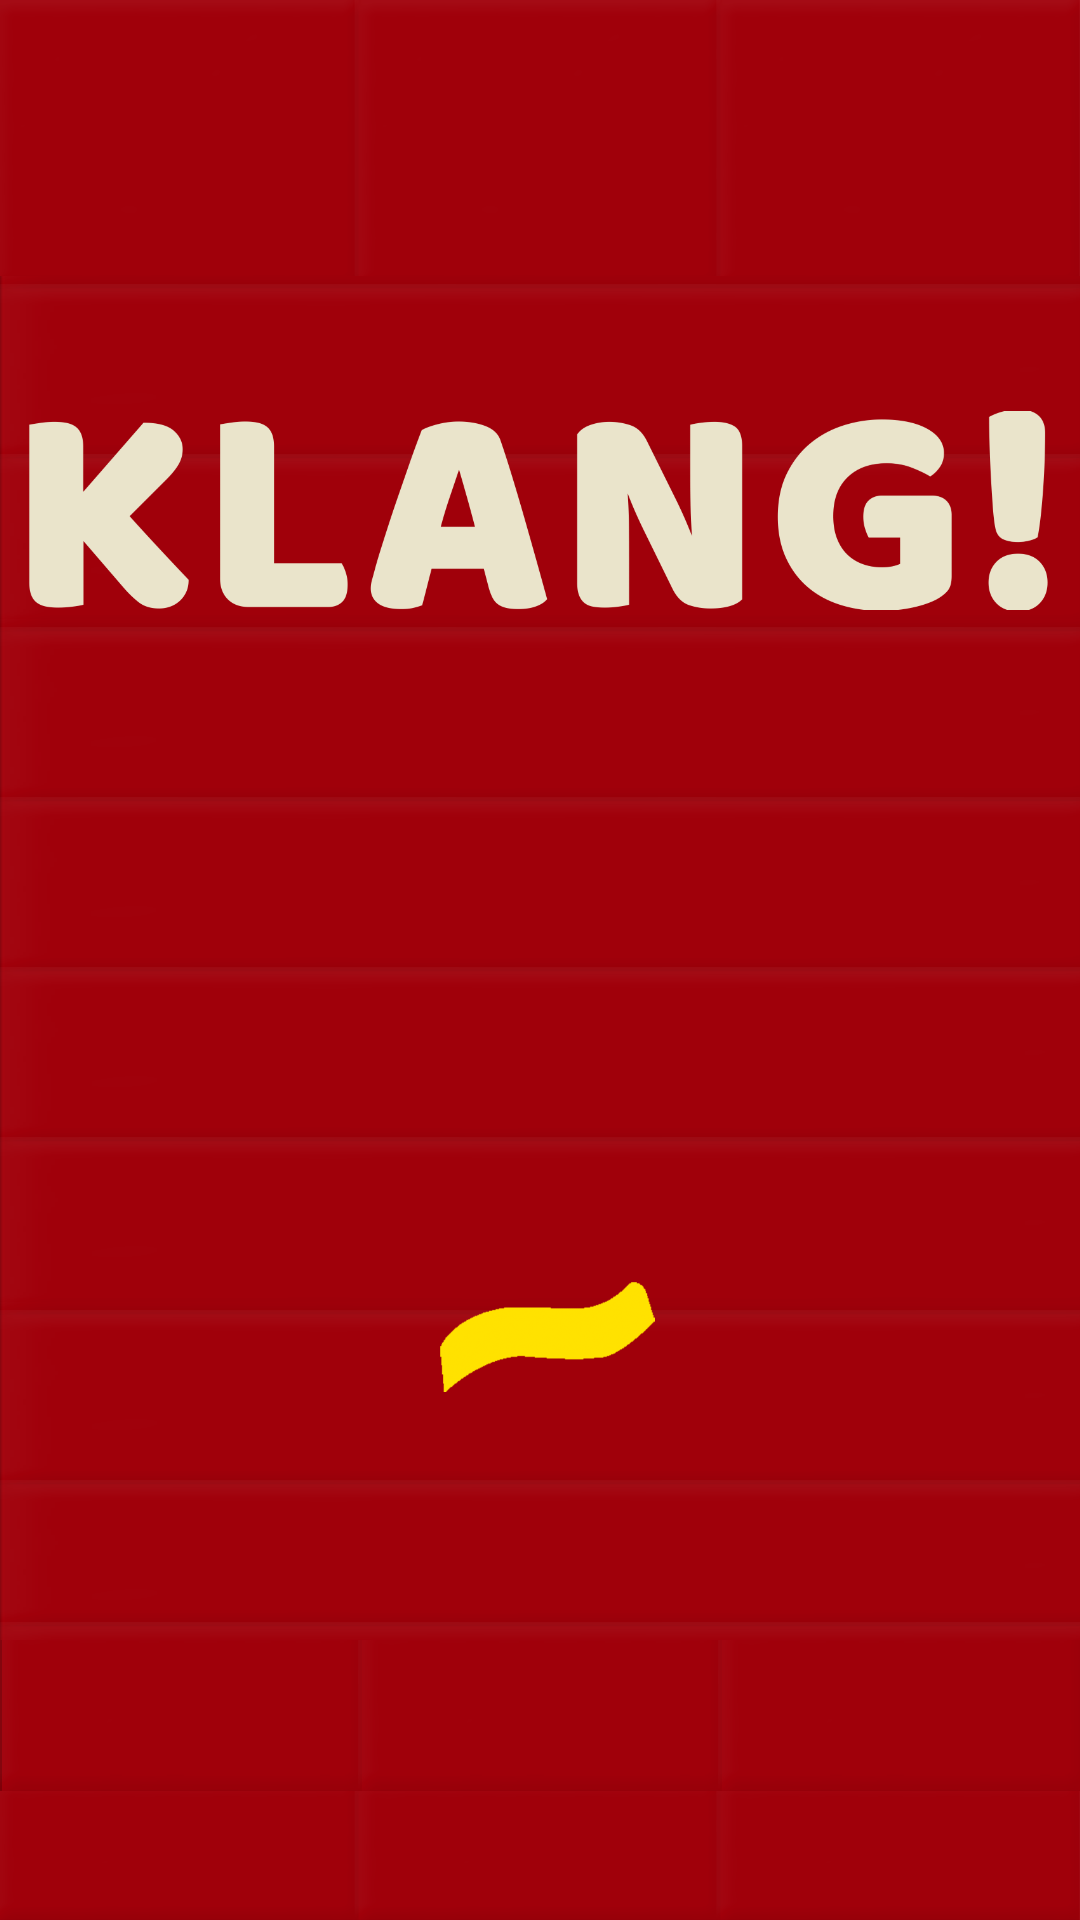

Reconstruct the res/layout file that produces this screen, plus the resources it refers to.
<!-- AndroidManifest.xml: application theme AppTheme -->
<!-- res/layout/activity_load_screen.xml -->
<?xml version="1.0" encoding="utf-8"?>
<androidx.constraintlayout.widget.ConstraintLayout xmlns:android="http://schemas.android.com/apk/res/android"
    xmlns:app="http://schemas.android.com/apk/res-auto"
    xmlns:tools="http://schemas.android.com/tools"
    android:layout_width="match_parent"
    android:layout_height="match_parent"
    android:background="@drawable/empty_background"
    tools:context="ucd.danielgall.klangapp.activities.load.LoadAudioScreen">

    <ImageView
        android:id="@+id/titleHeader"
        android:layout_width="353dp"
        android:layout_height="99dp"
        app:layout_constraintBottom_toTopOf="@+id/loadLayout"
        app:layout_constraintEnd_toEndOf="parent"
        app:layout_constraintStart_toStartOf="parent"
        app:layout_constraintTop_toTopOf="parent"
        app:layout_constraintVertical_bias="0.19999999"
        app:srcCompat="@drawable/splash_screen_title" />

    <androidx.constraintlayout.widget.ConstraintLayout
        android:id="@+id/loadLayout"
        android:layout_width="wrap_content"
        android:layout_height="179dp"
        app:layout_constraintBottom_toBottomOf="parent"
        app:layout_constraintEnd_toEndOf="parent"
        app:layout_constraintStart_toStartOf="parent"
        app:layout_constraintTop_toBottomOf="@+id/titleHeader">

        <ImageView
            android:id="@+id/loadBtn"
            android:layout_width="80dp"
            android:layout_height="68dp"
            app:layout_constraintBottom_toBottomOf="parent"
            app:layout_constraintStart_toStartOf="parent"
            app:layout_constraintTop_toTopOf="parent"
            app:srcCompat="@drawable/loading_btn" />

    </androidx.constraintlayout.widget.ConstraintLayout>
</androidx.constraintlayout.widget.ConstraintLayout>
<!-- resources referenced by this layout -->
<resources>
  <!-- drawable empty_background: png bitmap (drawable-xxhdpi, 28797 bytes) -->
  <!-- drawable loading_btn (drawable) -->
  <?xml version="1.0" encoding="utf-8"?>
  <animation-list xmlns:android="http://schemas.android.com/apk/res/android">
      <item android:drawable="@drawable/flag_1_of_3" android:duration="100"/>
      <item android:drawable="@drawable/flag_2_of_3" android:duration="100"/>
      <item android:drawable="@drawable/flag_3_of_3" android:duration="100"/>
  
  </animation-list>
  <!-- drawable splash_screen_title: png bitmap (drawable-hdpi, 34240 bytes) -->
  <style name="AppTheme" parent="Theme.AppCompat.Light.DarkActionBar">
          
          <item name="colorPrimary">@color/colorPrimary</item>
          <item name="colorPrimaryDark">@color/colorPrimaryDark</item>
          <item name="colorAccent">@color/colorAccent</item>
      </style>
  <!-- drawable flag_1_of_3: png bitmap (drawable-hdpi, 4933 bytes) -->
  <!-- drawable flag_2_of_3: png bitmap (drawable-hdpi, 7696 bytes) -->
  <!-- drawable flag_3_of_3: png bitmap (drawable-hdpi, 13087 bytes) -->
  <!-- not gathered from this repository: default colours our renderer supplied (Android Studio template values) -->
  <color name="colorPrimary">#FF6200EE</color>
  <color name="colorPrimaryDark">#FF3700B3</color>
  <color name="colorAccent">#FF03DAC5</color>
</resources>
